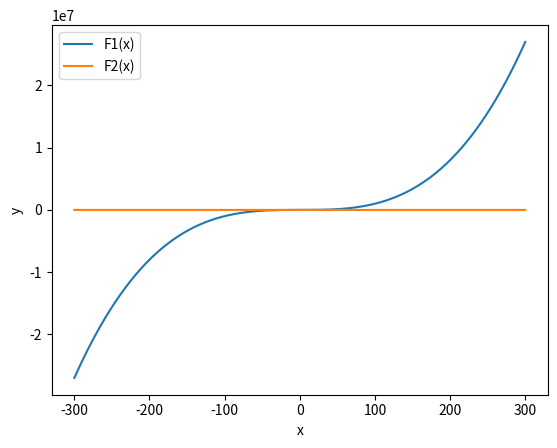

This chart was generated by the following Python code:
import numpy as np
import matplotlib.pyplot as plt

def F1(x):
    return x**3 - 3*x

def F2(x):
    return 1/(x+1) + 3/x - 2/(x-1)

x = np.linspace(-300, 300, 1000)
y1 = F1(x)
y2 = F2(x)
plt.plot(x, y1, label='F1(x)')
plt.plot(x, y2, label='F2(x)')
plt.legend()
plt.xlabel('x')
plt.ylabel('y')
plt.show()
